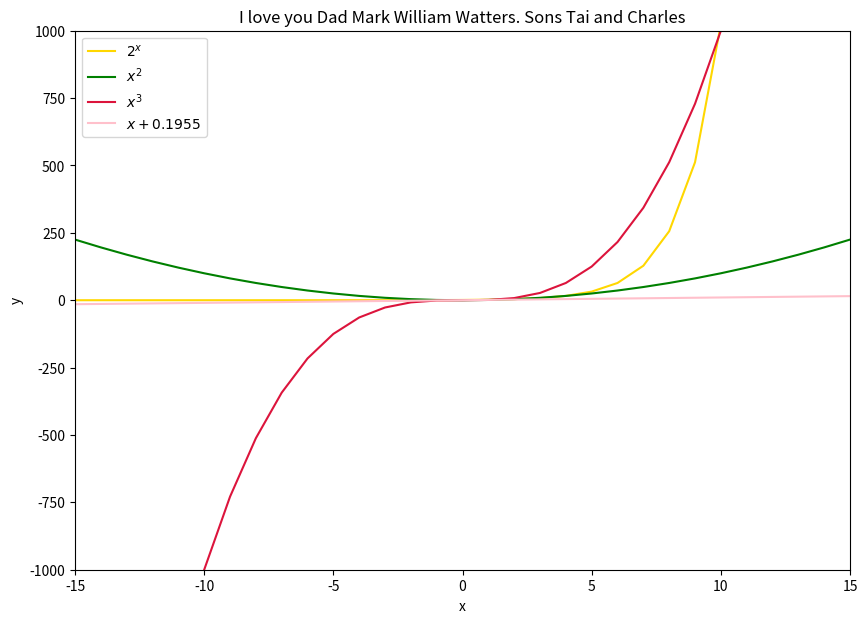

Write the Python code that produced this figure.
# -*- coding: utf-8 -*-
"""
Spyder Editor

This is a temporary script file.
"""
import matplotlib.pyplot as plt
from mpl_toolkits import mplot3d

def plot2d(f1, f2, f3, f4):
    x1, x2, x3, x4 = [], [], [], []
    y1, y2, y3, y4 = [], [], [], []
    for x in range(-20, 21, 1):
        x1.append(x)
        x2.append(x)
        x3.append(x)
        x4.append(x)
        y1.append(f1(x))
        y2.append(f2(x))
        y3.append(f3(x))
        y4.append(f4(x))
    plt.figure(0, dpi=700, figsize=[10, 7])
    plt.title("I love you Dad Mark William Watters. Sons Tai and Charles")
    plt.xlabel("x")
    plt.ylabel("y")
    plt.plot(x1, y1, color='gold', label='$2^x$')
    plt.plot(x2, y2, color='green', label='$x^2$')
    plt.plot(x3, y3, color='crimson', label='$x^3$')
    plt.plot(x4, y4, color='pink', label='$x + 0.1955$')
    plt.legend()
    plt.xlim(-15, 15)
    plt.ylim(-1000, 1000)
    plt.savefig('2.png')
    
def plot3d():
    pass
plot2d(lambda x: 2 ** x, lambda x: x ** 2, lambda x: x ** 3, lambda x: x + 0.1955)


    
    
